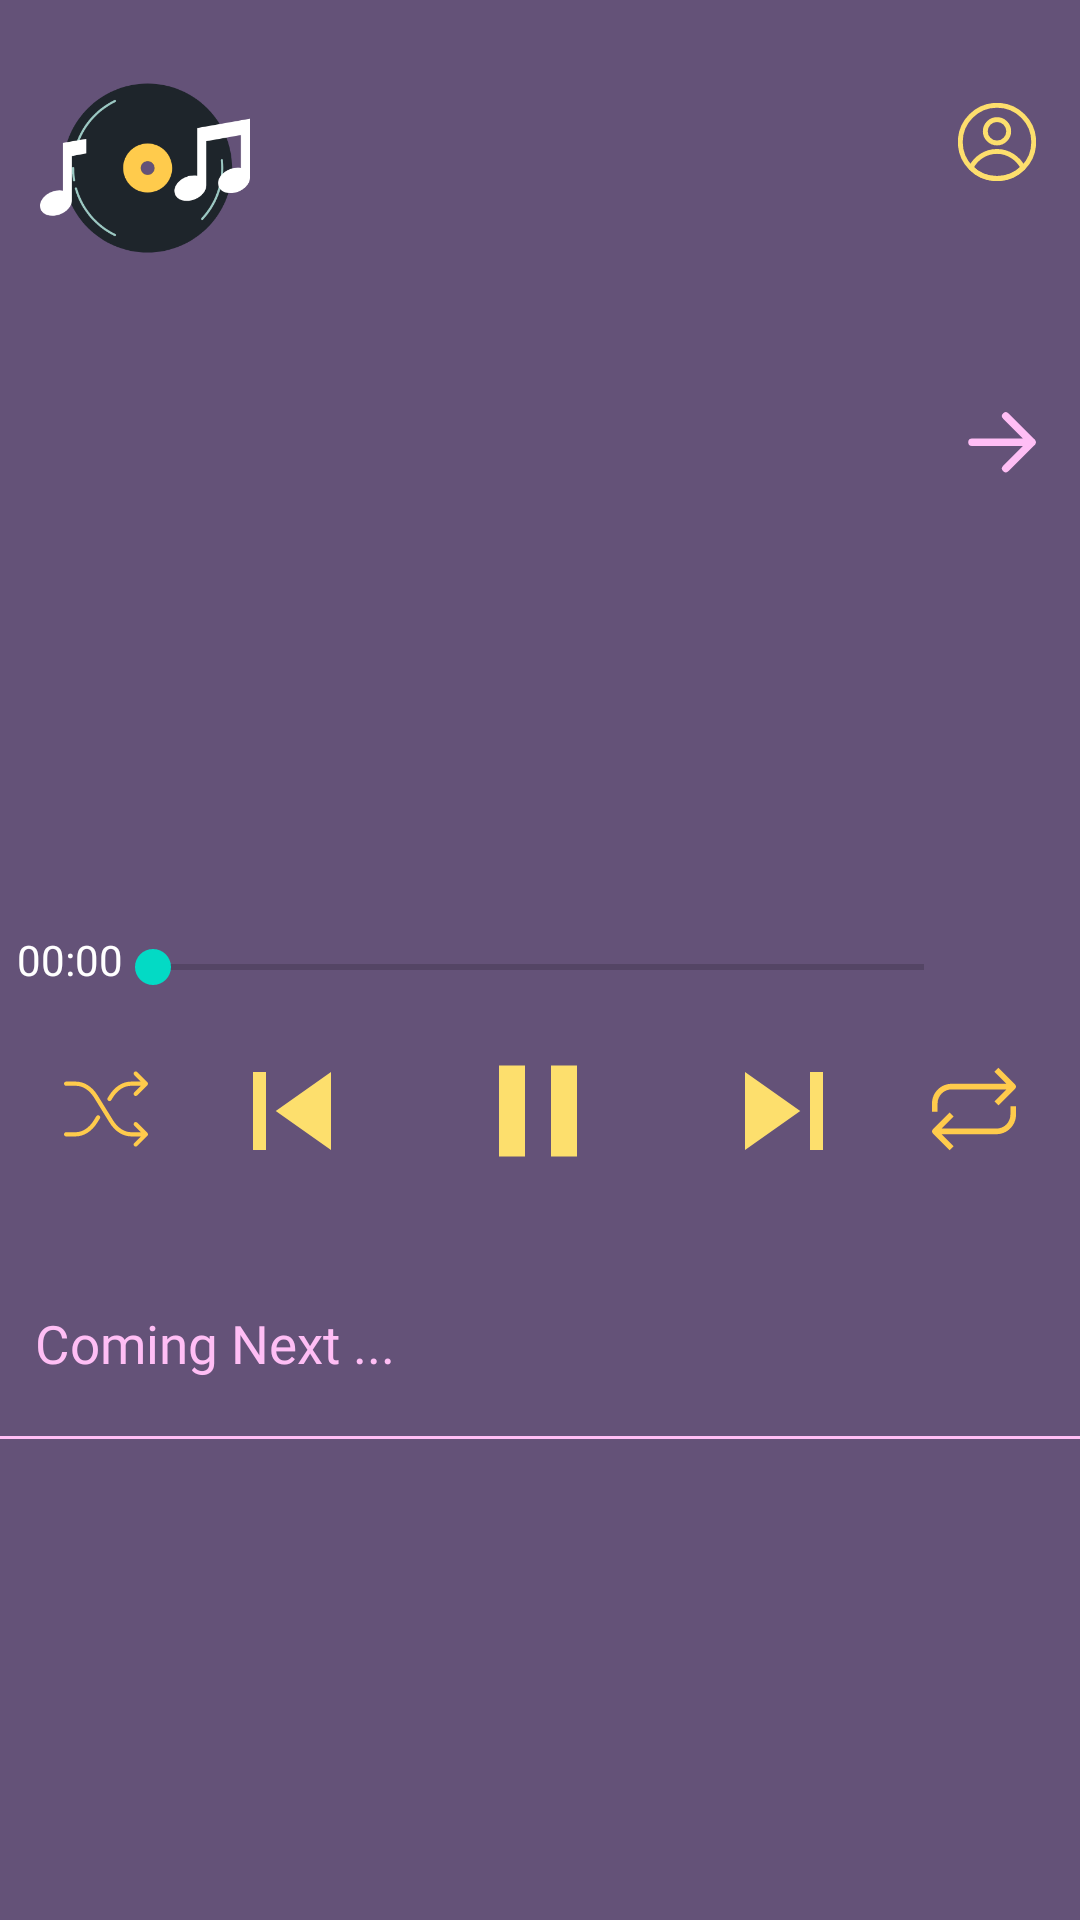

Write the Android layout XML for this screen, with the resource values it uses.
<!-- AndroidManifest.xml: application theme Theme.DanceawayLayout -->
<!-- res/layout/activity_song_player.xml -->
<?xml version="1.0" encoding="utf-8"?>
<androidx.constraintlayout.widget.ConstraintLayout xmlns:android="http://schemas.android.com/apk/res/android"
    xmlns:app="http://schemas.android.com/apk/res-auto"
    xmlns:tools="http://schemas.android.com/tools"
    android:layout_width="match_parent"
    android:layout_height="match_parent"
    android:background="@color/background_purple">

    <ImageView
        android:id="@+id/logoIcon"
        android:layout_width="70dp"
        android:layout_height="70dp"
        app:layout_constraintBottom_toBottomOf="parent"
        app:layout_constraintEnd_toEndOf="parent"
        app:layout_constraintHorizontal_bias="0.046"
        app:layout_constraintStart_toStartOf="parent"
        app:layout_constraintTop_toTopOf="parent"
        app:layout_constraintVertical_bias="0.037"
        app:srcCompat="@drawable/logo_icon" />

    <ImageView
        android:id="@+id/shuffleButton"
        android:layout_width="28dp"
        android:layout_height="28dp"
        android:layout_marginStart="20dp"
        app:layout_constraintBottom_toBottomOf="parent"
        app:layout_constraintEnd_toStartOf="@+id/previousSong"
        app:layout_constraintHorizontal_bias="0.06"
        app:layout_constraintStart_toStartOf="parent"
        app:layout_constraintTop_toBottomOf="@+id/seekBar"
        app:layout_constraintVertical_bias="0.042"
        app:srcCompat="@drawable/shuffle" />

    <ImageView
        android:id="@+id/previousSong"
        android:layout_width="52dp"
        android:layout_height="52dp"
        android:layout_marginEnd="30dp"
        app:layout_constraintBottom_toBottomOf="parent"
        app:layout_constraintEnd_toStartOf="@+id/pausePlay"
        app:layout_constraintHorizontal_bias="1.0"
        app:layout_constraintStart_toStartOf="parent"
        app:layout_constraintTop_toBottomOf="@+id/seekBar"
        app:layout_constraintVertical_bias="0.0"
        app:srcCompat="@drawable/previous_song_button" />

    <ImageView
        android:id="@+id/pausePlay"
        android:layout_width="52dp"
        android:layout_height="52dp"
        app:layout_constraintBottom_toBottomOf="parent"
        app:layout_constraintEnd_toEndOf="parent"
        app:layout_constraintHorizontal_bias="0.498"
        app:layout_constraintStart_toStartOf="parent"
        app:layout_constraintTop_toBottomOf="@+id/seekBar"
        app:layout_constraintVertical_bias="0.0"
        app:srcCompat="@drawable/pause_button" />

    <ImageView
        android:id="@+id/nextSong"
        android:layout_width="52dp"
        android:layout_height="52dp"
        android:layout_marginStart="30dp"
        app:layout_constraintBottom_toBottomOf="parent"
        app:layout_constraintEnd_toEndOf="parent"
        app:layout_constraintHorizontal_bias="0.0"
        app:layout_constraintStart_toEndOf="@+id/pausePlay"
        app:layout_constraintTop_toBottomOf="@+id/seekBar"
        app:layout_constraintVertical_bias="0.0"
        app:srcCompat="@drawable/next_song_button" />

    <ImageView
        android:id="@+id/loopButton"
        android:layout_width="28dp"
        android:layout_height="28dp"
        android:layout_marginEnd="20dp"
        app:layout_constraintBottom_toBottomOf="parent"
        app:layout_constraintEnd_toEndOf="parent"
        app:layout_constraintHorizontal_bias="0.945"
        app:layout_constraintStart_toEndOf="@+id/nextSong"
        app:layout_constraintTop_toBottomOf="@+id/seekBar"
        app:layout_constraintVertical_bias="0.042"
        app:srcCompat="@drawable/loop_button" />

    <ImageView
        android:id="@+id/profileButton"
        android:layout_width="29dp"
        android:layout_height="26dp"
        app:layout_constraintBottom_toBottomOf="parent"
        app:layout_constraintEnd_toEndOf="parent"
        app:layout_constraintHorizontal_bias="0.958"
        app:layout_constraintStart_toStartOf="@+id/logoIcon"
        app:layout_constraintTop_toTopOf="parent"
        app:layout_constraintVertical_bias="0.056"
        app:srcCompat="@drawable/person_account_icon" />


    <TextView
        android:id="@+id/comingNext"
        android:layout_width="219dp"
        android:layout_height="26dp"
        android:text="Coming Next ..."
        android:fontFamily="@font/futura_pt_book"
        android:textColor="#FFBEF5"
        android:textSize="3mm"
        app:layout_constraintBottom_toBottomOf="parent"
        app:layout_constraintEnd_toEndOf="parent"
        app:layout_constraintHorizontal_bias="0.083"
        app:layout_constraintStart_toStartOf="parent"
        app:layout_constraintTop_toTopOf="parent"
        app:layout_constraintVertical_bias="0.71" />

    <View
        android:id="@+id/divider"
        android:layout_width="409dp"
        android:layout_height="1dp"
        android:background="#FFBEF5"
        android:paddingLeft="5dp"
        android:paddingRight="5dp"
        app:layout_constraintBottom_toBottomOf="parent"
        app:layout_constraintEnd_toEndOf="parent"
        app:layout_constraintStart_toStartOf="parent"
        app:layout_constraintTop_toTopOf="parent"
        app:layout_constraintVertical_bias="0.749" />

    <TextView
        android:id="@+id/artistName"
        android:layout_width="368dp"
        android:layout_height="82dp"
        android:paddingLeft="30dp"
        android:textColor="@color/secondary_pink"
        android:fontFamily="@font/futura_pt_book"
        android:textSize="36sp"
        app:layout_constraintBottom_toBottomOf="parent"
        app:layout_constraintEnd_toEndOf="parent"
        app:layout_constraintHorizontal_bias="0.0"
        app:layout_constraintStart_toStartOf="parent"
        app:layout_constraintTop_toTopOf="parent"
        app:layout_constraintVertical_bias="0.172"
        android:singleLine="true"
        android:ellipsize="marquee"
        android:marqueeRepeatLimit="marquee_forever"
        />

    <TextView
        android:id="@+id/songTittle"
        android:layout_width="match_parent"
        android:layout_height="wrap_content"
        android:textColor="@color/secondary_pink"
        android:fontFamily="@font/futura_pt_book"
        android:textSize="50sp"
        android:textStyle="bold"
        android:paddingStart="30dp"
        android:paddingTop="5dp"
        android:paddingBottom="5dp"
        app:layout_constraintBottom_toBottomOf="parent"
        app:layout_constraintHorizontal_bias="1.0"
        app:layout_constraintStart_toStartOf="parent"
        app:layout_constraintTop_toTopOf="parent"
        app:layout_constraintVertical_bias="0.326"
        android:gravity="start"
        />

    <ImageView
        android:id="@+id/back_button"
        android:layout_width="wrap_content"
        android:layout_height="wrap_content"
        app:layout_constraintBottom_toBottomOf="parent"
        app:layout_constraintEnd_toEndOf="parent"
        app:layout_constraintHorizontal_bias="0.958"
        app:layout_constraintStart_toStartOf="parent"
        app:layout_constraintTop_toTopOf="parent"
        app:layout_constraintVertical_bias="0.221"
        app:srcCompat="@drawable/right_arrow" />

    <SeekBar
        android:id="@+id/seekBar"
        android:layout_width="289dp"
        android:layout_height="44dp"
        android:layout_marginTop="40dp"
        app:layout_constraintEnd_toEndOf="parent"
        app:layout_constraintHorizontal_bias="0.495"
        app:layout_constraintStart_toStartOf="parent"
        app:layout_constraintTop_toBottomOf="@+id/songTittle" />

    <TextView
        android:id="@+id/seekbarStart"
        android:layout_width="40dp"
        android:layout_height="39dp"
        android:layout_marginStart="12dp"
        android:layout_marginTop="40dp"
        android:layout_marginEnd="5dp"
        android:fontFamily="@font/futura_pt_book"
        android:gravity="center_vertical|end"
        android:text="00:00"
        android:textColor="@color/white"
        app:layout_constraintEnd_toStartOf="@+id/seekBar"
        app:layout_constraintStart_toStartOf="parent"
        app:layout_constraintTop_toBottomOf="@+id/songTittle" />

    <TextView
        android:id="@+id/seekbarEnd"
        android:layout_width="40dp"
        android:layout_height="39dp"
        android:layout_marginStart="1dp"
        android:layout_marginTop="40dp"
        android:layout_marginEnd="12dp"
        android:fontFamily="@font/futura_pt_book"
        android:gravity="start|center_vertical"
        android:textColor="@color/white"
        app:layout_constraintEnd_toEndOf="parent"
        app:layout_constraintHorizontal_bias="0.0"
        app:layout_constraintStart_toEndOf="@+id/seekBar"
        app:layout_constraintTop_toBottomOf="@+id/songTittle" />

    <ListView
        android:id="@+id/coming_next_preview"
        android:layout_width="379dp"
        android:layout_height="179dp"
        android:layout_marginEnd="5dp"
        android:focusable="true"
        app:layout_constraintBottom_toBottomOf="parent"
        app:layout_constraintEnd_toEndOf="parent"
        app:layout_constraintHorizontal_bias="0.0"
        app:layout_constraintStart_toStartOf="parent"
        app:layout_constraintTop_toBottomOf="@+id/divider"
        app:layout_constraintVertical_bias="0.0"
        />


</androidx.constraintlayout.widget.ConstraintLayout>
<!-- resources referenced by this layout -->
<resources>
  <color name="background_purple">#645278</color>
  <color name="secondary_pink">#FFBEF5</color>
  <color name="white">#FFFFFFFF</color>
  <!-- drawable loop_button (drawable) -->
  <vector xmlns:android="http://schemas.android.com/apk/res/android"
      android:width="15dp"
      android:height="15dp"
      android:viewportWidth="15"
      android:viewportHeight="15">
    <path
        android:pathData="M13.293,3L11.146,0.854L11.854,0.146L14.854,3.146C15.049,3.342 15.049,3.658 14.854,3.854L11.854,6.854L11.146,6.146L13.293,4H3.5C2.119,4 1,5.119 1,6.5V8H0V6.5C0,4.567 1.567,3 3.5,3H13.293ZM15,7V8.5C15,10.433 13.433,12 11.5,12H1.707L3.854,14.146L3.146,14.854L0.146,11.854C-0.049,11.658 -0.049,11.342 0.146,11.146L3.146,8.146L3.854,8.854L1.707,11H11.5C12.881,11 14,9.881 14,8.5V7H15Z"
        android:fillColor="#FFCB4C"
        android:fillType="evenOdd"/>
  </vector>
  <!-- drawable next_song_button (drawable) -->
  <vector android:height="24dp" android:tint="#FDDF6D"
      android:viewportHeight="24" android:viewportWidth="24"
      android:width="24dp" xmlns:android="http://schemas.android.com/apk/res/android">
      <path android:fillColor="@android:color/white" android:pathData="M6,18l8.5,-6L6,6v12zM16,6v12h2V6h-2z"/>
  </vector>
  <!-- drawable pause_button (drawable) -->
  <vector android:height="24dp" android:tint="#FDDF6D"
      android:viewportHeight="24" android:viewportWidth="24"
      android:width="24dp" xmlns:android="http://schemas.android.com/apk/res/android">
      <path android:fillColor="@android:color/white" android:pathData="M6,19h4L10,5L6,5v14zM14,5v14h4L18,5h-4z"/>
  </vector>
  <!-- drawable previous_song_button (drawable) -->
  <vector android:height="24dp" android:tint="#FDDF6D"
      android:viewportHeight="24" android:viewportWidth="24"
      android:width="24dp" xmlns:android="http://schemas.android.com/apk/res/android">
      <path android:fillColor="@android:color/white" android:pathData="M6,6h2v12L6,18zM9.5,12l8.5,6L18,6z"/>
  </vector>
  <!-- drawable right_arrow (drawable) -->
  <vector xmlns:android="http://schemas.android.com/apk/res/android"
      android:width="24dp"
      android:height="21dp"
      android:viewportWidth="24"
      android:viewportHeight="21">
    <path
        android:pathData="M2,10.75H22M22,10.75L13.25,2M22,10.75L13.25,19.5"
        android:strokeLineJoin="round"
        android:strokeWidth="2.5"
        android:fillColor="#00000000"
        android:strokeColor="#FFBEF5"
        android:strokeLineCap="round"/>
  </vector>
  <style name="Theme.DanceawayLayout" parent="Theme.MaterialComponents.DayNight.NoActionBar">
          
          <item name="colorPrimary">@color/black</item>
          <item name="colorPrimaryVariant">@color/black</item>
          <item name="colorOnPrimary">@color/white</item>
          
          <item name="colorSecondary">@color/teal_200</item>
          <item name="colorSecondaryVariant">@color/teal_700</item>
          <item name="colorOnSecondary">@color/black</item>
          
          <item name="android:statusBarColor" tools:targetApi="l">?attr/colorPrimaryVariant</item>
          
      </style>
  <color name="black">#FF000000</color>
  <color name="teal_200">#FF03DAC5</color>
  <color name="teal_700">#FF018786</color>
</resources>
